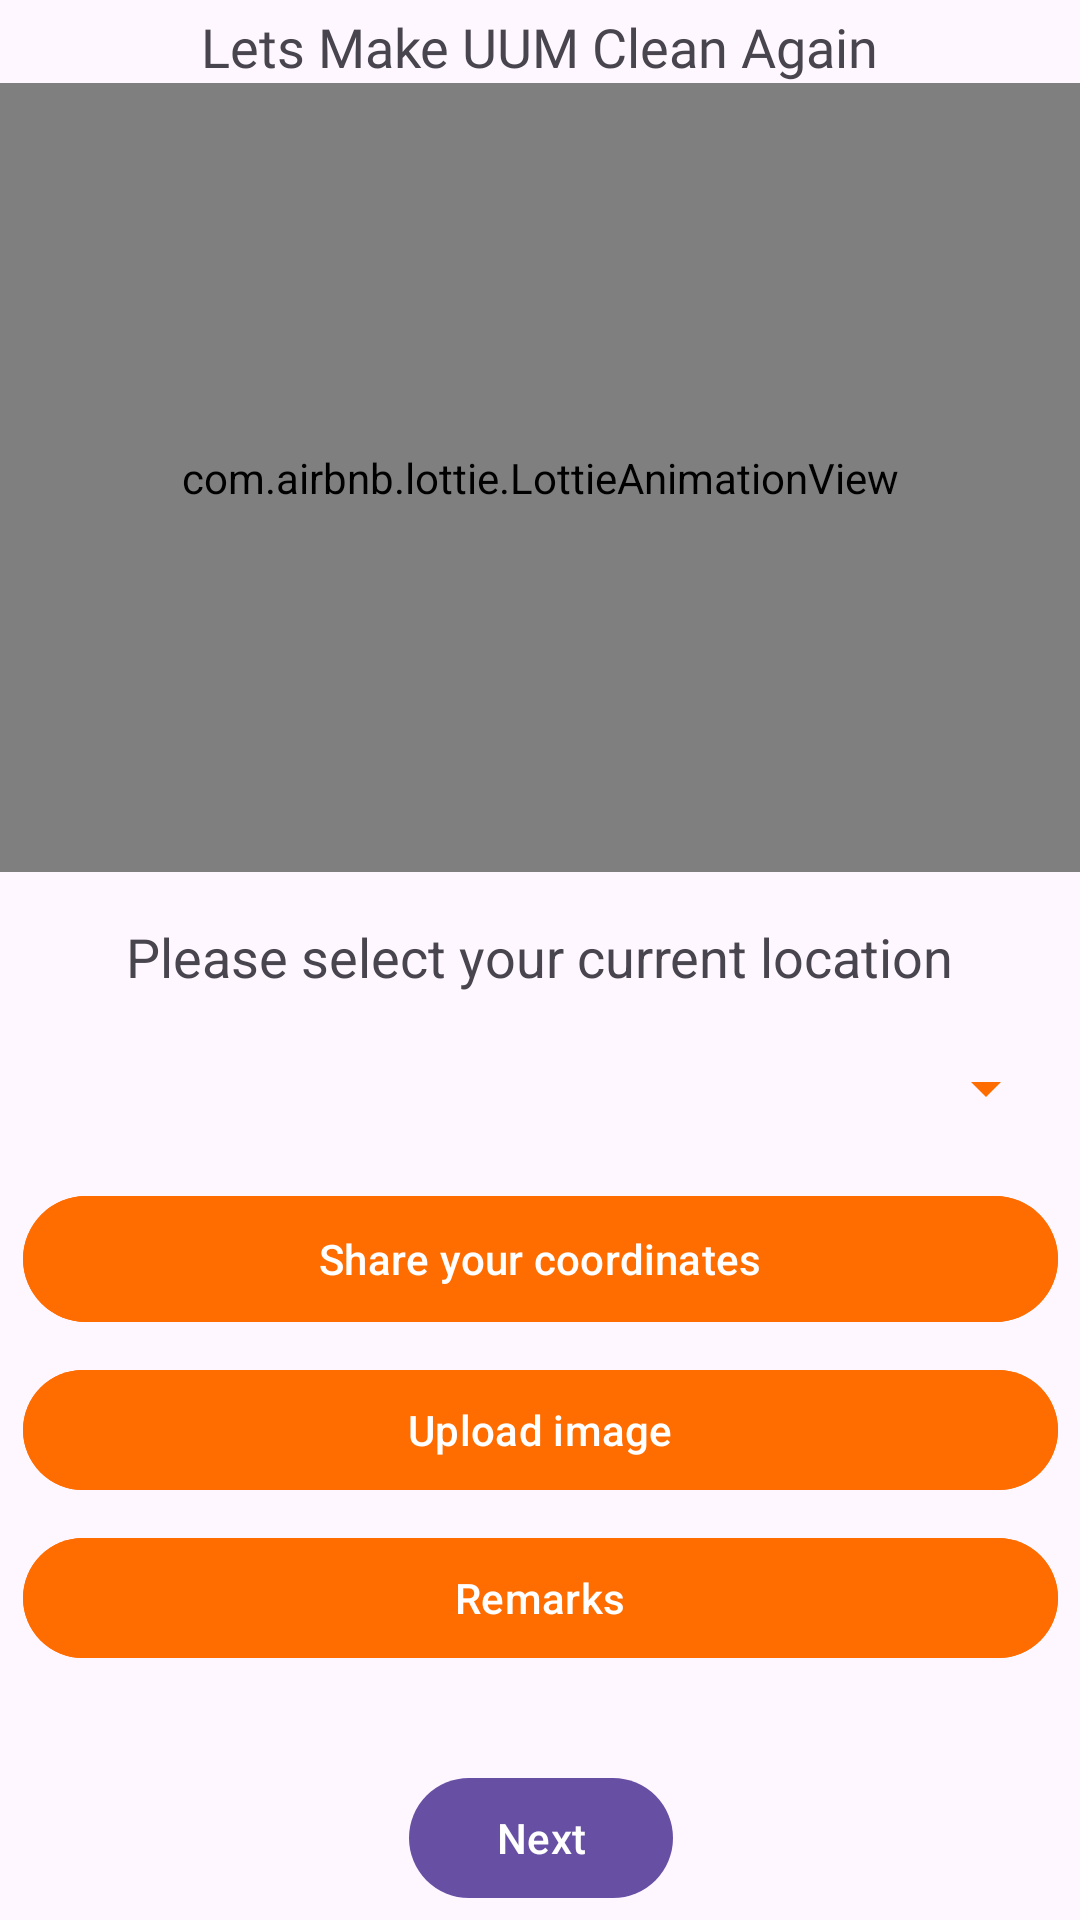

Produce the Android XML layout that renders to this screen, including the resource entries it uses.
<!-- AndroidManifest.xml: application theme Theme.Uecfs -->
<!-- res/layout/activity_give_feedback.xml -->
<?xml version="1.0" encoding="utf-8"?>
<ScrollView xmlns:android="http://schemas.android.com/apk/res/android"
    xmlns:app="http://schemas.android.com/apk/res-auto"
    xmlns:tools="http://schemas.android.com/tools"
    android:id="@+id/relativeLayout4"
    android:layout_width="match_parent"
    android:layout_height="match_parent">

    <androidx.constraintlayout.widget.ConstraintLayout
        android:layout_width="match_parent"
        android:layout_gravity="center"
        android:layout_height="wrap_content">

        <com.airbnb.lottie.LottieAnimationView
            android:id="@+id/lottieAnimationView2"
            android:layout_width="0dp"
            android:layout_height="263dp"
            app:layout_constraintEnd_toEndOf="parent"
            app:layout_constraintHorizontal_bias="0.858"
            app:layout_constraintStart_toStartOf="parent"
            app:layout_constraintTop_toBottomOf="@+id/textView7"
            app:lottie_autoPlay="true"
            app:lottie_loop="true"
            app:lottie_rawRes="@raw/clean" />

        <Spinner
            android:id="@+id/materialButton2"
            android:layout_width="0dp"
            android:layout_height="wrap_content"
            android:layout_marginTop="60dp"
            android:backgroundTint="#FF6D00"
            app:layout_constraintEnd_toEndOf="@+id/materialButton4"
            app:layout_constraintHorizontal_bias="0.0"
            app:layout_constraintStart_toStartOf="@+id/materialButton4"
            app:layout_constraintTop_toBottomOf="@+id/lottieAnimationView2" />

        <com.google.android.material.button.MaterialButton
            android:id="@+id/materialButton4"
            android:layout_width="0dp"
            android:layout_height="wrap_content"
            android:layout_marginTop="8dp"
            android:backgroundTint="#FF6D00"
            android:text="Remarks"
            app:layout_constraintEnd_toEndOf="@+id/materialButton3"
            app:layout_constraintStart_toStartOf="@+id/materialButton3"
            app:layout_constraintTop_toBottomOf="@+id/materialButton5" />

        <com.google.android.material.button.MaterialButton
            android:id="@+id/materialButton3"
            android:layout_width="345dp"
            android:layout_height="50dp"
            android:layout_marginTop="104dp"
            android:backgroundTint="#FF6D00"
            android:text="Share your coordinates"
            app:layout_constraintEnd_toEndOf="parent"
            app:layout_constraintHorizontal_bias="0.515"
            app:layout_constraintStart_toStartOf="parent"
            app:layout_constraintTop_toBottomOf="@+id/lottieAnimationView2" />

        <com.google.android.material.button.MaterialButton
            android:id="@+id/materialButton5"
            android:layout_width="0dp"
            android:layout_height="wrap_content"
            android:layout_marginTop="8dp"
            android:backgroundTint="#FF6D00"
            android:text="Upload image"
            app:layout_constraintEnd_toEndOf="@+id/materialButton2"
            app:layout_constraintStart_toStartOf="@+id/materialButton2"
            app:layout_constraintTop_toBottomOf="@+id/materialButton3" />

        <com.google.android.material.button.MaterialButton
            android:id="@+id/next"
            android:layout_width="wrap_content"
            android:layout_height="wrap_content"
            android:layout_marginTop="32dp"
            android:text="Next"
            app:layout_constraintEnd_toEndOf="@+id/materialButton5"
            app:layout_constraintStart_toStartOf="@+id/materialButton5"
            app:layout_constraintTop_toBottomOf="@+id/materialButton4" />

        <TextView
            android:id="@+id/textView7"
            android:layout_width="wrap_content"
            android:layout_height="wrap_content"
            android:fontFamily="@font/poetsen"
            android:text="Lets Make UUM Clean Again"
            android:textSize="18sp"
            app:layout_constraintEnd_toEndOf="@+id/lottieAnimationView2"
            app:layout_constraintStart_toStartOf="@+id/lottieAnimationView2"
            app:layout_constraintTop_toTopOf="parent" />

        <TextView
            android:id="@+id/textView8"
            android:layout_width="wrap_content"
            android:layout_height="wrap_content"
            android:layout_marginTop="16dp"
            android:text="Please select your current location"
            android:textSize="18sp"
            app:layout_constraintEnd_toEndOf="parent"
            app:layout_constraintStart_toStartOf="parent"
            app:layout_constraintTop_toBottomOf="@+id/lottieAnimationView2" />

    </androidx.constraintlayout.widget.ConstraintLayout>

</ScrollView>
<!-- resources referenced by this layout -->
<resources>
  <style name="Theme.Uecfs" parent="Base.Theme.Uecfs" />
  <style name="Base.Theme.Uecfs" parent="Theme.Material3.DayNight.NoActionBar">
          
          
          <item name="android:windowTranslucentNavigation">true</item>
          <item name="android:fitsSystemWindows">true</item>
          <item name="android:statusBarColor">#FF6D00</item>
      </style>
</resources>
